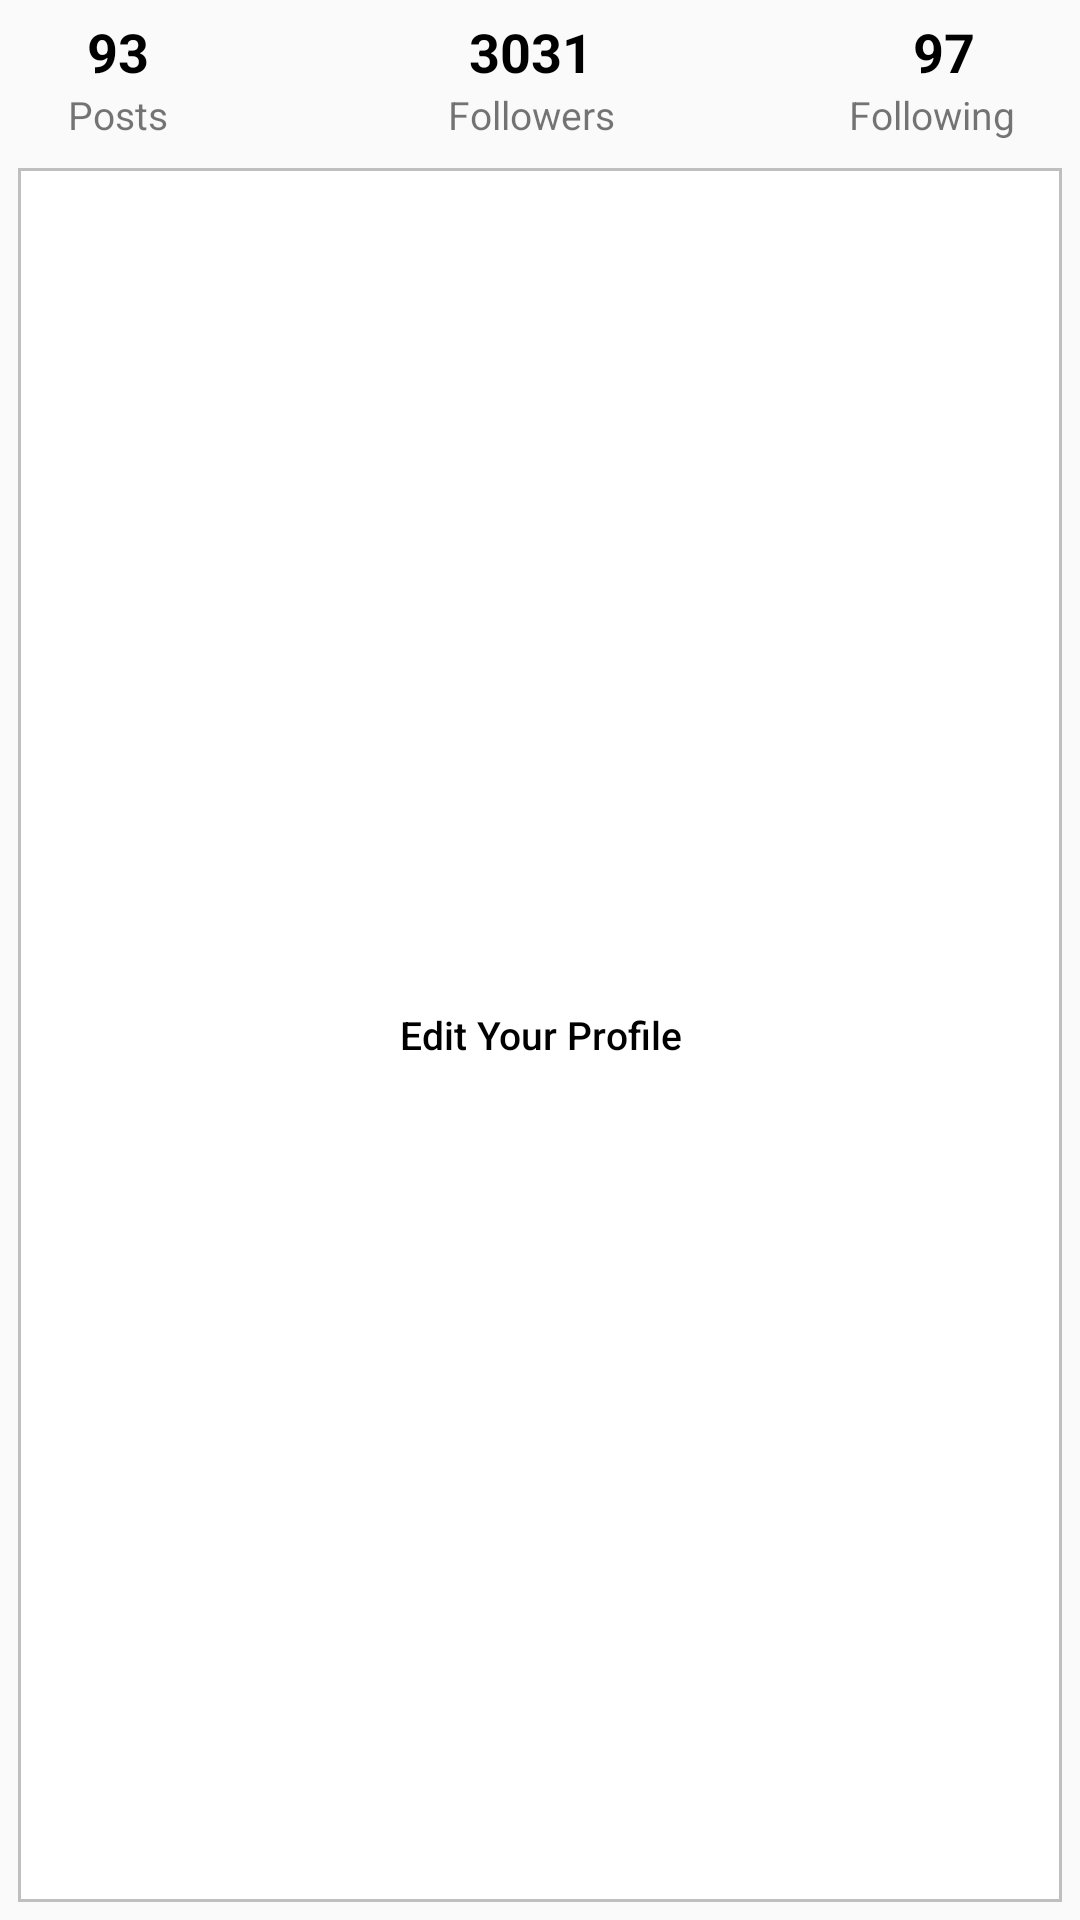

Write the Android layout XML for this screen, with the resource values it uses.
<!-- AndroidManifest.xml: application theme AppTheme -->
<!-- res/layout/snippet_middle_profile.xml -->
<?xml version="1.0" encoding="utf-8"?>
<androidx.constraintlayout.widget.ConstraintLayout xmlns:android="http://schemas.android.com/apk/res/android"
    xmlns:app="http://schemas.android.com/apk/res-auto"
    xmlns:tools="http://schemas.android.com/tools"
    android:layout_width="match_parent"
    android:layout_height="100dp"
    android:padding="5dp">

    <TextView
        android:id="@+id/id_tvPostcount"
        android:layout_width="wrap_content"
        android:layout_height="wrap_content"
        android:layout_marginStart="24dp"
        android:text="93"
        android:textColor="@color/black"
        android:textSize="18sp"
        android:textStyle="bold"
        app:layout_constraintStart_toStartOf="parent"
        app:layout_constraintTop_toTopOf="parent" />

    <TextView
        android:id="@+id/id_tvFollowercount"
        android:layout_width="wrap_content"
        android:layout_height="wrap_content"
        android:text="3031"
        android:textColor="@color/black"
        android:textSize="18sp"
        android:textStyle="bold"
        app:layout_constraintBottom_toBottomOf="@+id/id_tvPostcount"
        app:layout_constraintEnd_toStartOf="@+id/id_tvFollowingcount"
        app:layout_constraintStart_toEndOf="@+id/id_tvPostcount" />

    <TextView
        android:id="@+id/id_tvFollowingcount"
        android:layout_width="wrap_content"
        android:layout_height="wrap_content"
        android:layout_marginEnd="30dp"
        android:text="97"
        android:textColor="@color/black"
        android:textSize="18sp"
        android:textStyle="bold"
        app:layout_constraintEnd_toEndOf="parent"
        app:layout_constraintTop_toTopOf="parent" />

    <TextView
        android:id="@+id/textView4"
        android:layout_width="wrap_content"
        android:layout_height="wrap_content"
        android:text="Posts"
        android:textSize="13sp"
        app:layout_constraintEnd_toEndOf="@+id/id_tvPostcount"
        app:layout_constraintStart_toStartOf="@+id/id_tvPostcount"
        app:layout_constraintTop_toBottomOf="@+id/id_tvPostcount" />

    <TextView
        android:id="@+id/textView5"
        android:layout_width="wrap_content"
        android:layout_height="wrap_content"
        android:text="Followers"
        android:textSize="13sp"
        app:layout_constraintBottom_toBottomOf="@+id/textView6"
        app:layout_constraintEnd_toEndOf="@+id/id_tvFollowercount"
        app:layout_constraintStart_toStartOf="@+id/id_tvFollowercount" />

    <TextView
        android:id="@+id/textView6"
        android:layout_width="wrap_content"
        android:layout_height="wrap_content"
        android:layout_marginEnd="8dp"
        android:text="Following"
        android:textSize="13sp"
        app:layout_constraintEnd_toEndOf="@+id/id_tvFollowingcount"
        app:layout_constraintStart_toStartOf="@+id/id_tvFollowingcount"
        app:layout_constraintTop_toBottomOf="@+id/id_tvFollowingcount" />

    <TextView
        android:id="@+id/textView7"
        android:layout_width="match_parent"
        android:layout_height="0dp"
        android:layout_marginTop="8dp"
        android:background="@drawable/gray_border"
        android:onClick="editProfile"
        android:text="Edit Your Profile"
        android:textColor="@color/black"
        android:gravity="center"
        android:fontFamily="sans-serif-medium"
        android:textSize="13sp"
        app:layout_constraintBottom_toBottomOf="parent"
        app:layout_constraintEnd_toEndOf="parent"
        app:layout_constraintStart_toStartOf="parent"
        app:layout_constraintTop_toBottomOf="@+id/textView5" />
</androidx.constraintlayout.widget.ConstraintLayout>
<!-- resources referenced by this layout -->
<resources>
  <color name="black">#000</color>
  <!-- drawable gray_border (drawable-mdpi) -->
  <?xml version="1.0" encoding="utf-8"?>
  <layer-list xmlns:android="http://schemas.android.com/apk/res/android"
      android:layout_width="match_parent"
      android:layout_height="1dp"
      >
      <item android:bottom="1dp"
          android:top="1dp"
          android:right="1dp"
          android:left="1dp">
          <shape android:shape="rectangle">
              <stroke
                  android:width="1dp"
                  android:color="@color/gray"/>
              <solid android:color="@color/white"/>
  
  
          </shape>
      </item>
  
  </layer-list>
  <style name="AppTheme" parent="Theme.AppCompat.Light.NoActionBar">
          
          <item name="colorPrimary">@color/colorPrimary</item>
          <item name="colorPrimaryDark">@color/colorPrimaryDark</item>
          <item name="colorAccent">@color/colorAccent</item>
  
          <item name="android:colorControlNormal">@color/white</item>
  
      </style>
  <color name="gray">#bfbfbf</color>
  <color name="white">#fff</color>
  <color name="colorPrimary">#6200EE</color>
  <color name="colorPrimaryDark">#3700B3</color>
  <color name="colorAccent">#03DAC5</color>
</resources>
